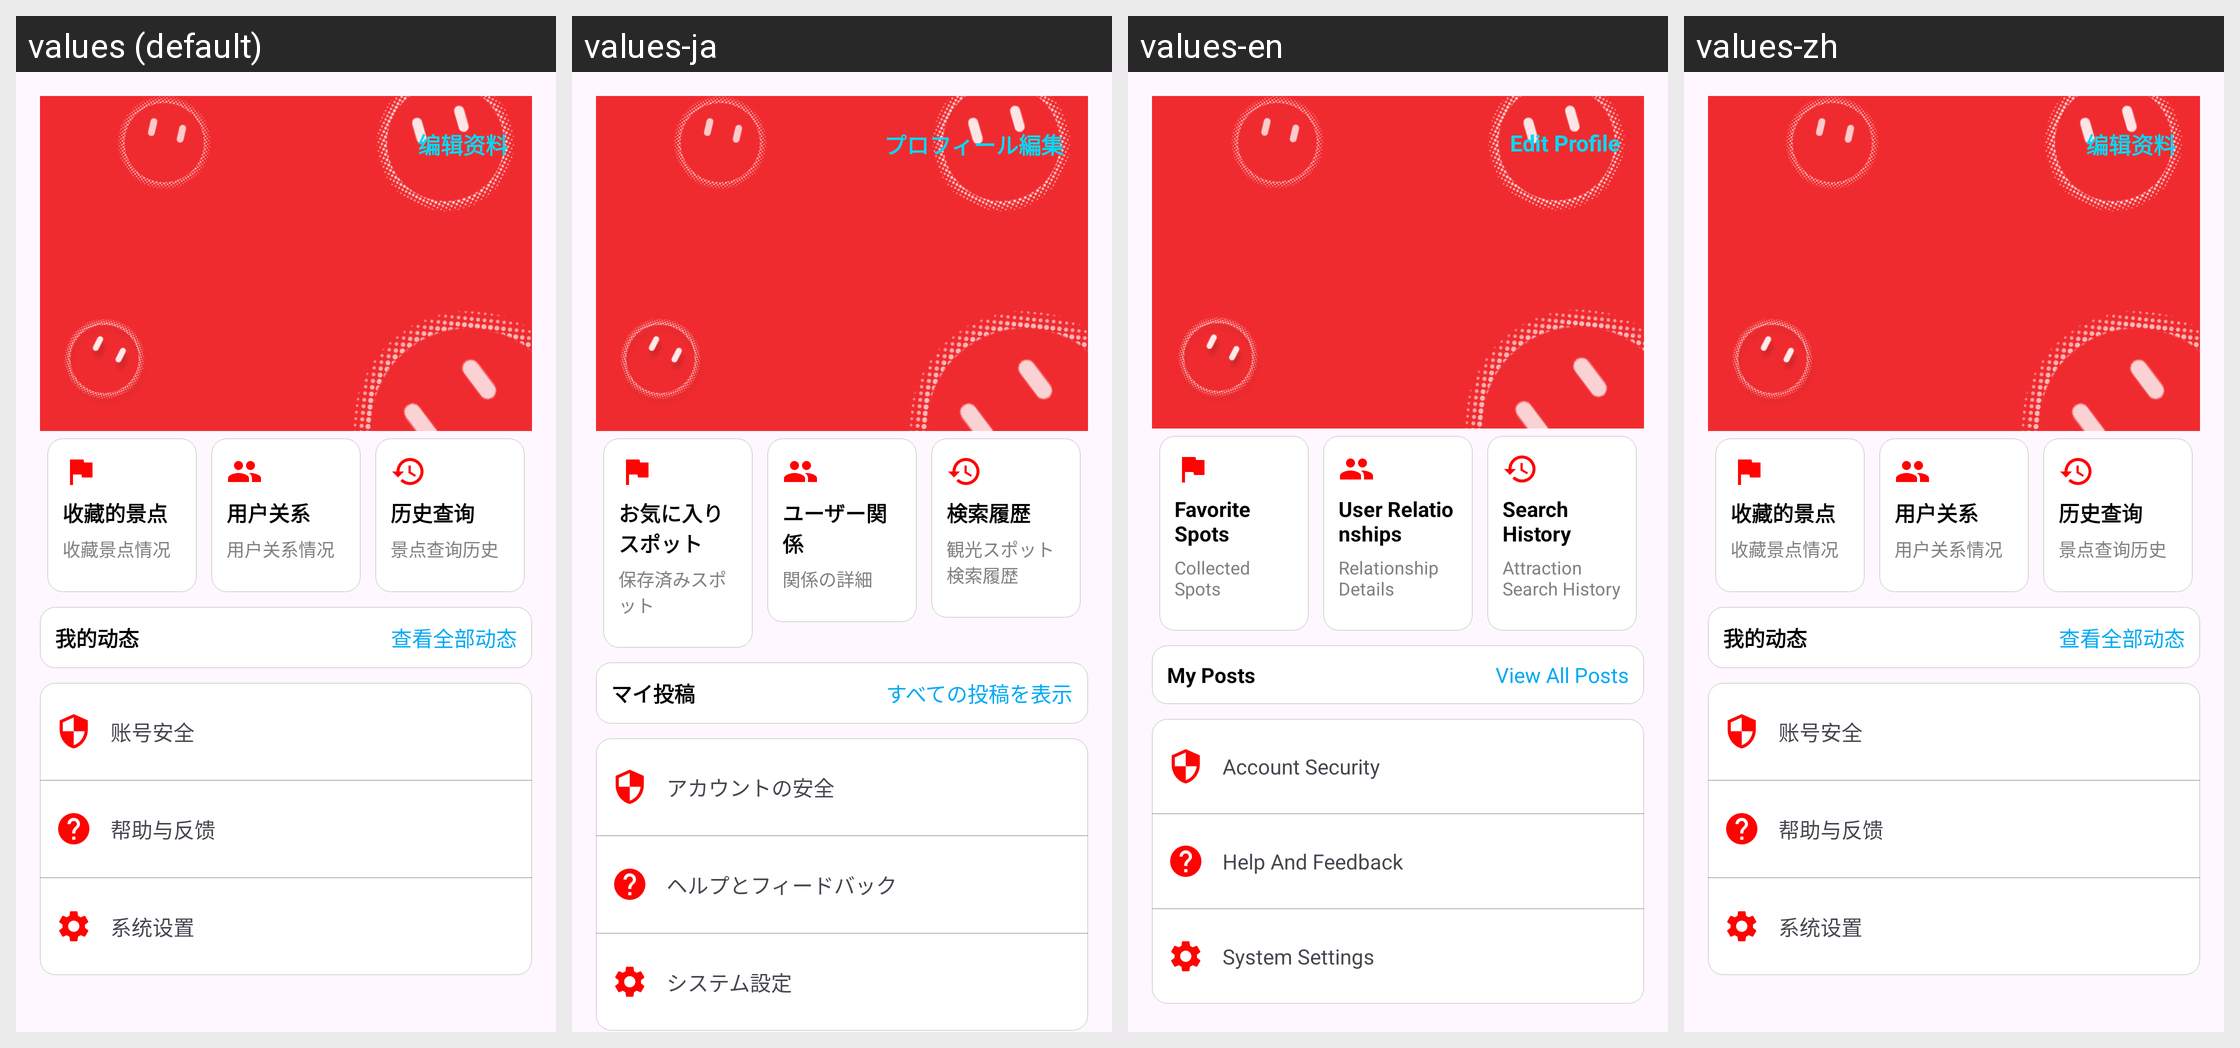

The same Android screen rendered under several of its app's locales, left to right. List the strings drawn on it with the default value and each locale's translation.
Android screen res/layout/fragment_mine.xml rendered under 4 locales, left to right: values (default), values-ja, values-en, values-zh. Device: Nexus 5 (rendered at 1080×1920; each locale shown at half size, 540×960, under a caption strip naming it); theme TranslucentTheme.
Strings drawn on this screen, with the default value and each locale's value (text and hints the layout hard-codes, and strings that could not be matched under every locale, appear in the picture but are not listed):

tv_mine_1
  values: 编辑资料
  values-ja: プロフィール編集
  values-en: Edit Profile
  values-zh: 编辑资料

tv_mine_2
  values: 收藏的景点
  values-ja: お気に入りスポット
  values-en: Favorite Spots
  values-zh: 收藏的景点

tv_mine_3
  values: 收藏景点情况
  values-ja: 保存済みスポット
  values-en: Collected Spots
  values-zh: 收藏景点情况

tv_mine_4
  values: 用户关系
  values-ja: ユーザー関係
  values-en: User Relationships
  values-zh: 用户关系

tv_mine_5
  values: 用户关系情况
  values-ja: 関係の詳細
  values-en: Relationship Details
  values-zh: 用户关系情况

tv_mine_11
  values: 历史查询
  values-ja: 検索履歴
  values-en: Search History
  values-zh: 历史查询

tv_mine_12
  values: 景点查询历史
  values-ja: 観光スポット検索履歴
  values-en: Attraction Search History
  values-zh: 景点查询历史

tv_mine_6
  values: 我的动态
  values-ja: マイ投稿
  values-en: My Posts
  values-zh: 我的动态

tv_mine_7
  values: 查看全部动态
  values-ja: すべての投稿を表示
  values-en: View All Posts
  values-zh: 查看全部动态

tv_mine_8
  values: 账号安全
  values-ja: アカウントの安全
  values-en: Account Security
  values-zh: 账号安全

tv_mine_9
  values: 帮助与反馈
  values-ja: ヘルプとフィードバック
  values-en: Help And Feedback
  values-zh: 帮助与反馈

tv_mine_10
  values: 系统设置
  values-ja: システム設定
  values-en: System Settings
  values-zh: 系统设置
